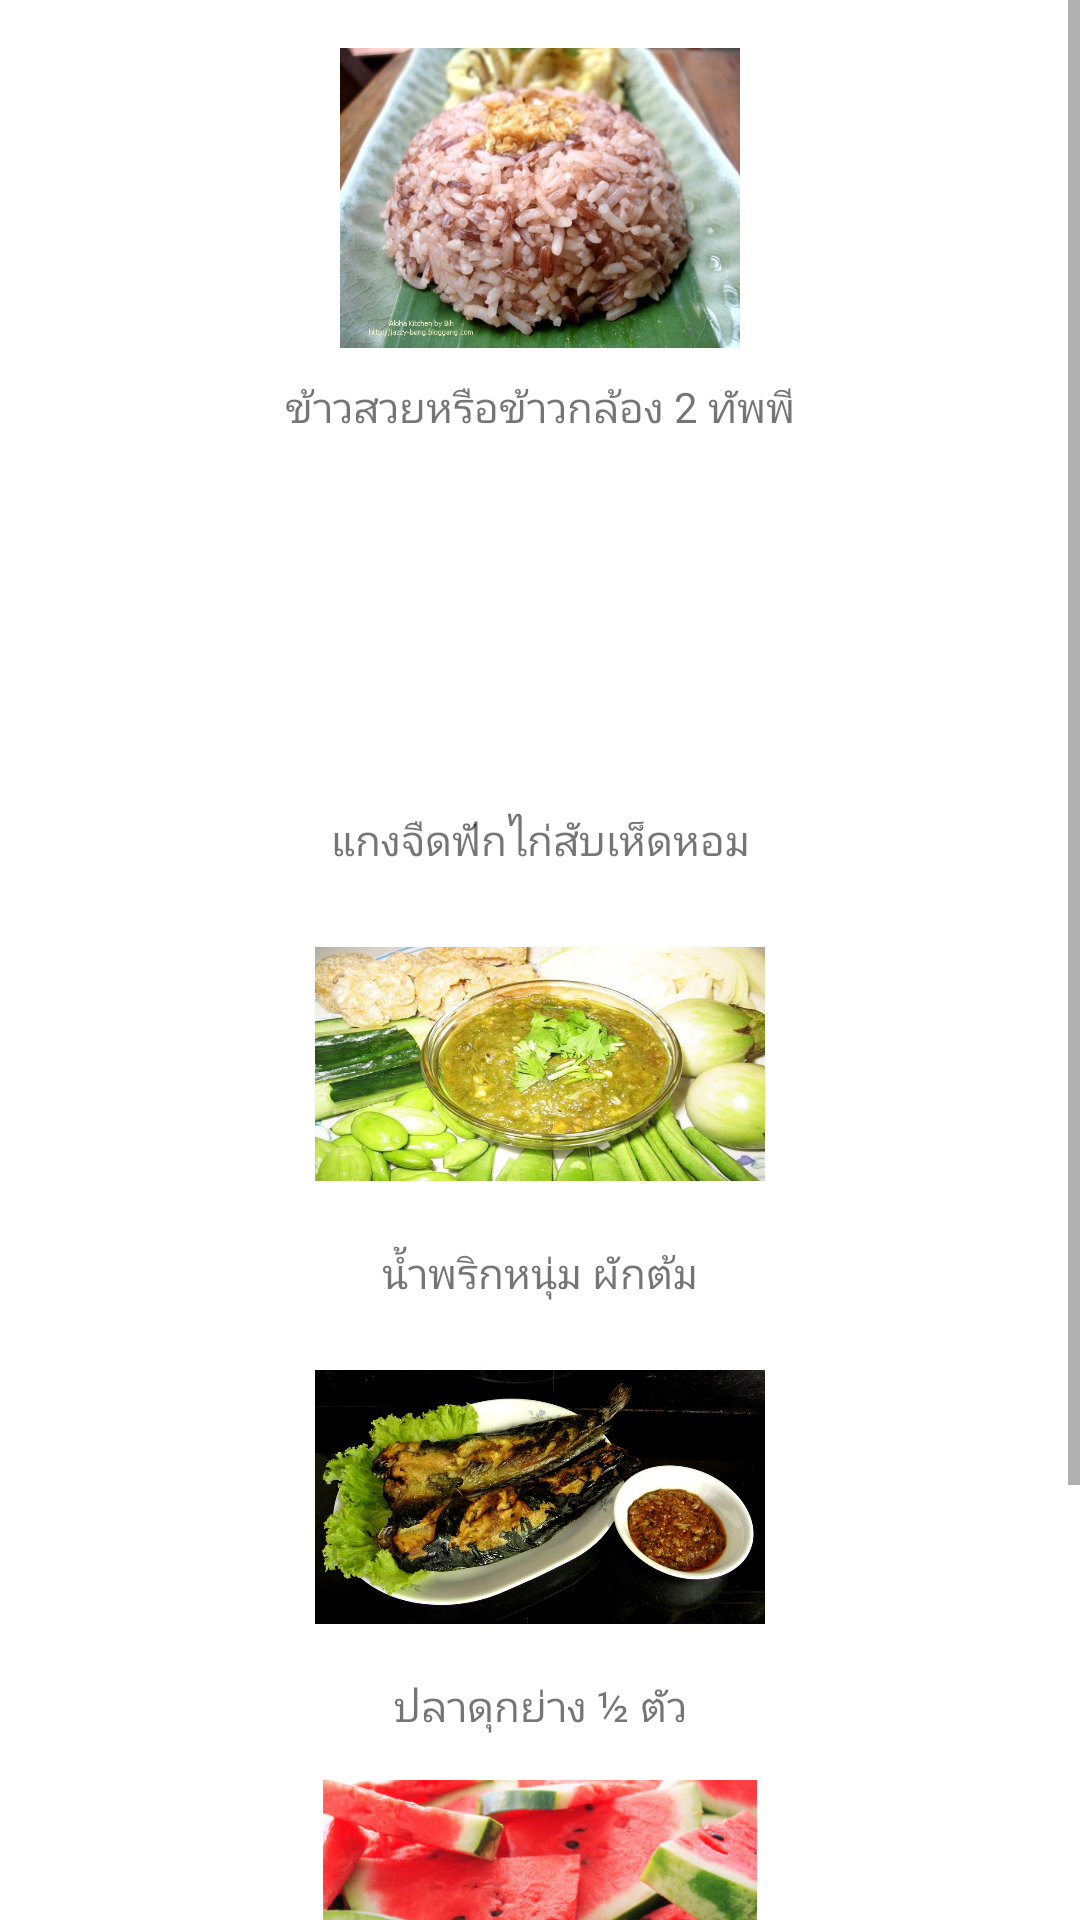

Produce the Android XML layout that renders to this screen, including the resource entries it uses.
<!-- AndroidManifest.xml: fallback theme Theme.MaterialComponents.DayNight.NoActionBar -->
<!-- res/layout/layouteating3.xml -->
<?xml version="1.0" encoding="utf-8"?>
<LinearLayout xmlns:android="http://schemas.android.com/apk/res/android"
    android:layout_width="match_parent"
    android:layout_height="match_parent"
    android:background="@color/white"
    android:orientation="vertical">

    <ScrollView
        android:id="@+id/scrollVieweat2"
        android:layout_width="match_parent"
        android:layout_height="wrap_content">


        <LinearLayout
            android:layout_width="match_parent"
            android:layout_height="wrap_content"
            android:id="@+id/tabeat3"
            android:layout_marginTop="1dp"
            android:orientation="vertical">




            <ImageView
                android:id="@+id/piceat3.1"
                android:layout_width="200dp"
                android:layout_height="100dp"
                android:layout_gravity="center"
                android:layout_marginTop="15dp"
                android:src="@drawable/eat1"
                android:contentDescription="@string/piceat1_1" />

            <TextView
                android:id="@+id/eat3.1"
                android:layout_width="fill_parent"
                android:layout_height="wrap_content"
                android:layout_marginTop="10dp"
                android:gravity="center"
                android:text="@string/eat3.1" />

            <ImageView
                android:id="@+id/piceat3.2"
                android:layout_width="200dp"
                android:layout_height="100dp"
                android:layout_gravity="center"
                android:layout_marginTop="15dp"

                android:contentDescription="@string/piceat1_2" />

            <TextView
                android:id="@+id/eat3.2"
                android:layout_width="fill_parent"
                android:layout_height="wrap_content"
                android:layout_marginTop="10dp"
                android:gravity="center"
                android:text="@string/eat3.2" />

            <ImageView
                android:id="@+id/piceat3.3"
                android:layout_width="150dp"
                android:layout_height="100dp"
                android:layout_gravity="center"
                android:layout_marginTop="15dp"
                android:src="@drawable/eat9"
                android:contentDescription="@string/piceat1_3" />

            <TextView
                android:id="@+id/eat3.3"
                android:layout_width="fill_parent"
                android:layout_height="wrap_content"
                android:layout_marginTop="10dp"
                android:gravity="center"
                android:text="@string/eat3.3" />

            <ImageView
                android:id="@+id/piceat3.4"
                android:layout_width="150dp"
                android:layout_height="100dp"
                android:layout_gravity="center"
                android:layout_marginTop="15dp"
                android:src="@drawable/eat10"
                android:contentDescription="@string/piceat1_3" />

            <TextView
                android:id="@+id/eat3.4"
                android:layout_width="fill_parent"
                android:layout_height="wrap_content"
                android:layout_marginTop="10dp"
                android:gravity="center"
                android:text="@string/eat3.4" />

            <ImageView
                android:id="@+id/piceat3.5"
                android:layout_width="150dp"
                android:layout_height="100dp"
                android:layout_gravity="center"
                android:layout_marginTop="15dp"
                android:src="@drawable/eat11"
                android:contentDescription="@string/piceat1_3" />

            <TextView
                android:id="@+id/eat3.5"
                android:layout_width="fill_parent"
                android:layout_height="wrap_content"
                android:layout_marginTop="10dp"
                android:gravity="center"
                android:text="@string/eat3.5" />





            <ImageView
                android:id="@+id/backeat1"
                android:layout_width="75dp"
                android:layout_height="75dp"
                android:layout_gravity="center"
                android:layout_marginBottom="20dp"
                android:layout_marginTop="10dp"
                android:contentDescription="@string/bacteat1"
                android:src="@drawable/backicon" />


        </LinearLayout>

    </ScrollView>

</LinearLayout>
<!-- resources referenced by this layout -->
<resources>
  <color name="white">#ffffff</color>
  <!-- drawable eat1: jpg bitmap (drawable, 113928 bytes) -->
  <!-- drawable eat10: jpg bitmap (drawable, 115845 bytes) -->
  <!-- drawable eat11: jpg bitmap (drawable, 143595 bytes) -->
  <!-- drawable eat9: jpg bitmap (drawable, 95015 bytes) -->
  <string name="bacteat1">backeat1</string>
  <string name="eat3.1">ข้าวสวยหรือข้าวกล้อง 2 ทัพพี </string>
  <string name="eat3.2">แกงจืดฟักไก่สับเห็ดหอม </string>
  <string name="eat3.3">น้ำพริกหนุ่ม ผักต้ม </string>
  <string name="eat3.4">ปลาดุกย่าง ½ ตัว </string>
  <string name="eat3.5">แตงโม 6 ชิ้นคำ</string>
  <string name="piceat1_1">piceat1.1</string>
  <string name="piceat1_2">piceat1.2</string>
  <string name="piceat1_3">piceat1.3</string>
</resources>
